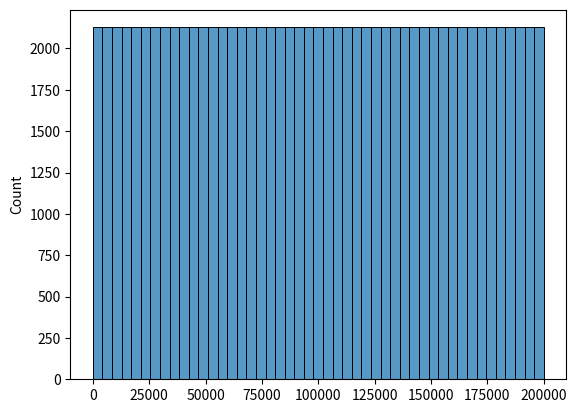

Write the Python code that produced this figure.
import seaborn as sns
import matplotlib.pyplot as plt
import sys
import os


def visual(results: list) -> None:
    sns.histplot(results)

    plt.savefig('data_vis.png')


def compute_heavy(data):
    return [x * 2 for x in data]


results = compute_heavy(range(100000))
visual(results)
